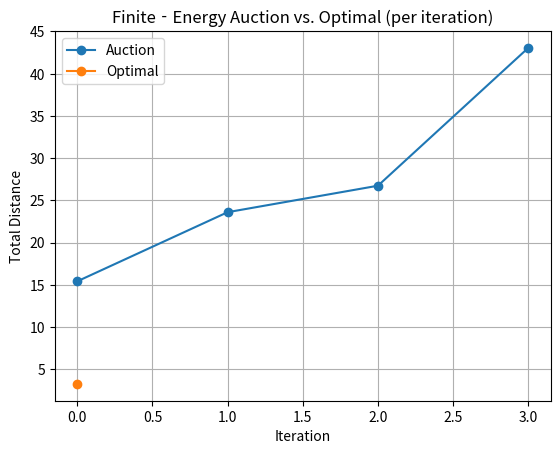

Source code (Python):
import numpy as np
import matplotlib.pyplot as plt
from scipy.optimize import linear_sum_assignment
import random
import statistics as stats

def euclidean_distance(p1, p2):
    return np.sqrt((p1[0] - p2[0])**2 + (p1[1] - p2[1])**2)

def run_finite_energy_auction(n_nodes, n_robots, area_scale, E, verbose=False):
    # Base/home at the origin
    home = (0.0, 0.0)

    # Generate node positions and probabilities
    node_positions = {i: (np.random.uniform(0, area_scale), np.random.uniform(0, area_scale))
                      for i in range(n_nodes)}
    node_values = {i: np.random.uniform(0.1, 1.0) for i in range(n_nodes)}
    total_value = sum(node_values.values())
    node_probabilities = {i: node_values[i] / total_value for i in range(n_nodes)}

    available_nodes = set(range(n_nodes))
    robot_paths = {r: [] for r in range(n_robots)}
    auction_totals = []
    # optimal_totals = []

    # optimal assignment (for comparison)
    target = random.choices(list(node_values.keys()), weights=node_values.values(), k=1)[0]
    optimal_distance = euclidean_distance(home, node_positions[target])

    # Create the complete instance 
    iteration = 0
    while available_nodes and len(available_nodes) >= n_robots:
        if verbose:
            print(f"\n--- Iteration {iteration} ---")

        # 1) Recharge at base
        remaining_energy = {r: E for r in range(n_robots)}

        # 2) Build candidate lists with energy-return filter
        candidates = {}
        for r in range(n_robots):
            C = []
            for n in available_nodes:
                d = euclidean_distance(home, node_positions[n])
                # Only allow nodes robot can visit and return
                if 2 * d <= remaining_energy[r]:
                    bid = node_probabilities[n] / d
                    C.append((n, d, bid))
            # Sort by descending bid
            C.sort(key=lambda x: x[2], reverse=True)
            candidates[r] = C
            if verbose:
                print(f"Robot {r} candidates:", C)

        # 3) Optimal assignment (minimize round-trip cost)
        # avail_list = list(available_nodes)
        # cost_opt = np.zeros((n_robots, len(avail_list)))
        # for r in range(n_robots):
        #     for j, n in enumerate(avail_list):
        #         d = euclidean_distance(home, node_positions[n])
        #         cost_opt[r, j] = 2 * d
        # row_ind, col_ind = linear_sum_assignment(cost_opt)
        # optimal_assignments = {r: (avail_list[col_ind[k]], cost_opt[r, col_ind[k]])
        #                         for k, r in enumerate(row_ind)}
        # opt_total = sum(dist for _, dist in optimal_assignments.values())

        # 4) Auction assignment
        assigned = {}
        idx = {r: 0 for r in range(n_robots)}
        unresolved = set(range(n_robots))
        while unresolved:
            proposals = {}
            for r in list(unresolved):
                if idx[r] < len(candidates[r]):
                    n, d, bid = candidates[r][idx[r]]
                    proposals.setdefault(n, []).append((r, bid, d))
            if not proposals:
                break
            for n, runners in proposals.items():
                # Highest bid wins
                r_best, _, d_best = max(runners, key=lambda x: x[1])
                assigned[r_best] = (n, d_best)
                unresolved.remove(r_best)
                # Others move to next candidate
                for r, _, _ in runners:
                    if r != r_best:
                        idx[r] += 1

        auc_total = sum(d for _, d in assigned.values()) * 2  # out-and-back
        auction_totals.append(auc_total)
    
        # optimal_totals.append(opt_total)

        # 5) Update paths and available nodes
        for r, (n, _) in assigned.items():
            robot_paths[r].append(n)
            available_nodes.remove(n)
            if n == target:
                distance_total = sum(euclidean_distance(home, node_positions[i]) for i in robot_paths[r])*2 - euclidean_distance(home, node_positions[n])  
                print(iteration)

                competative_ratio = distance_total / optimal_distance
                # Display per-iteration results
                # for i, (a, o) in enumerate(zip(auction_dists, competative_ratio)):

                print(f"Iteration {iteration}: Auction total distance = {distance_total:.2f}, Optimal total distance = {optimal_distance:.2f}, Ratio = {competative_ratio:.2f}")

                return node_positions, robot_paths, auction_totals , distance_total, optimal_distance , iteration
            

        iteration += 1
        print(f"{target} is this, Error: Target node not found.")


# Parameters
n_nodes = 12
n_robots = 2
area_scale = 10
E = 30  # battery capacity (distance units)
list_distance_total = []
list_optimal_distance = []
list_compaptive_ratio = []
list_number_iterations = []
number_iterations = 5
for i in range(number_iterations):
    # Run the finite-energy auction simulation
    node_positions, robot_paths, auction_dists, distance_total, optimal_distance , iteration = run_finite_energy_auction(
        n_nodes, n_robots, area_scale, E, verbose=False 
    )
    # competative_ratio = distance_total / optimal_distance
    competative_ratio = distance_total / optimal_distance

    # Store results
    list_distance_total.append(distance_total)
    list_optimal_distance.append(optimal_distance)
    list_compaptive_ratio.append(competative_ratio)
    list_number_iterations.append(iteration)



    # Display per-iteration results

print(f"Average Iterations: {sum(list_number_iterations)/len(list_number_iterations):.2f} , Iteration: Auction total distance = {sum(list_distance_total)/len(list_distance_total):.2f}, Optimal total distance = {sum(list_optimal_distance)/len(list_optimal_distance):.2f}, Ratio = {sum(list_compaptive_ratio)/len(list_compaptive_ratio):.2f}")

print(f"Max Iterations: {max(list_number_iterations):.2f} , Auction Max total distance = {max(list_distance_total):.2f}, Max Optimal total distance = {max(list_optimal_distance):.2f}, Max Ratio = {max(list_compaptive_ratio):.2f}")

# Plot the distances per iteration
plt.figure()
plt.plot(auction_dists, marker='o', label='Auction')
plt.plot(competative_ratio, marker='o', label='Optimal')
plt.xlabel('Iteration')
plt.ylabel('Total Distance')
plt.title('Finite‐Energy Auction vs. Optimal (per iteration)')
plt.legend()
plt.grid(True)
plt.show()
